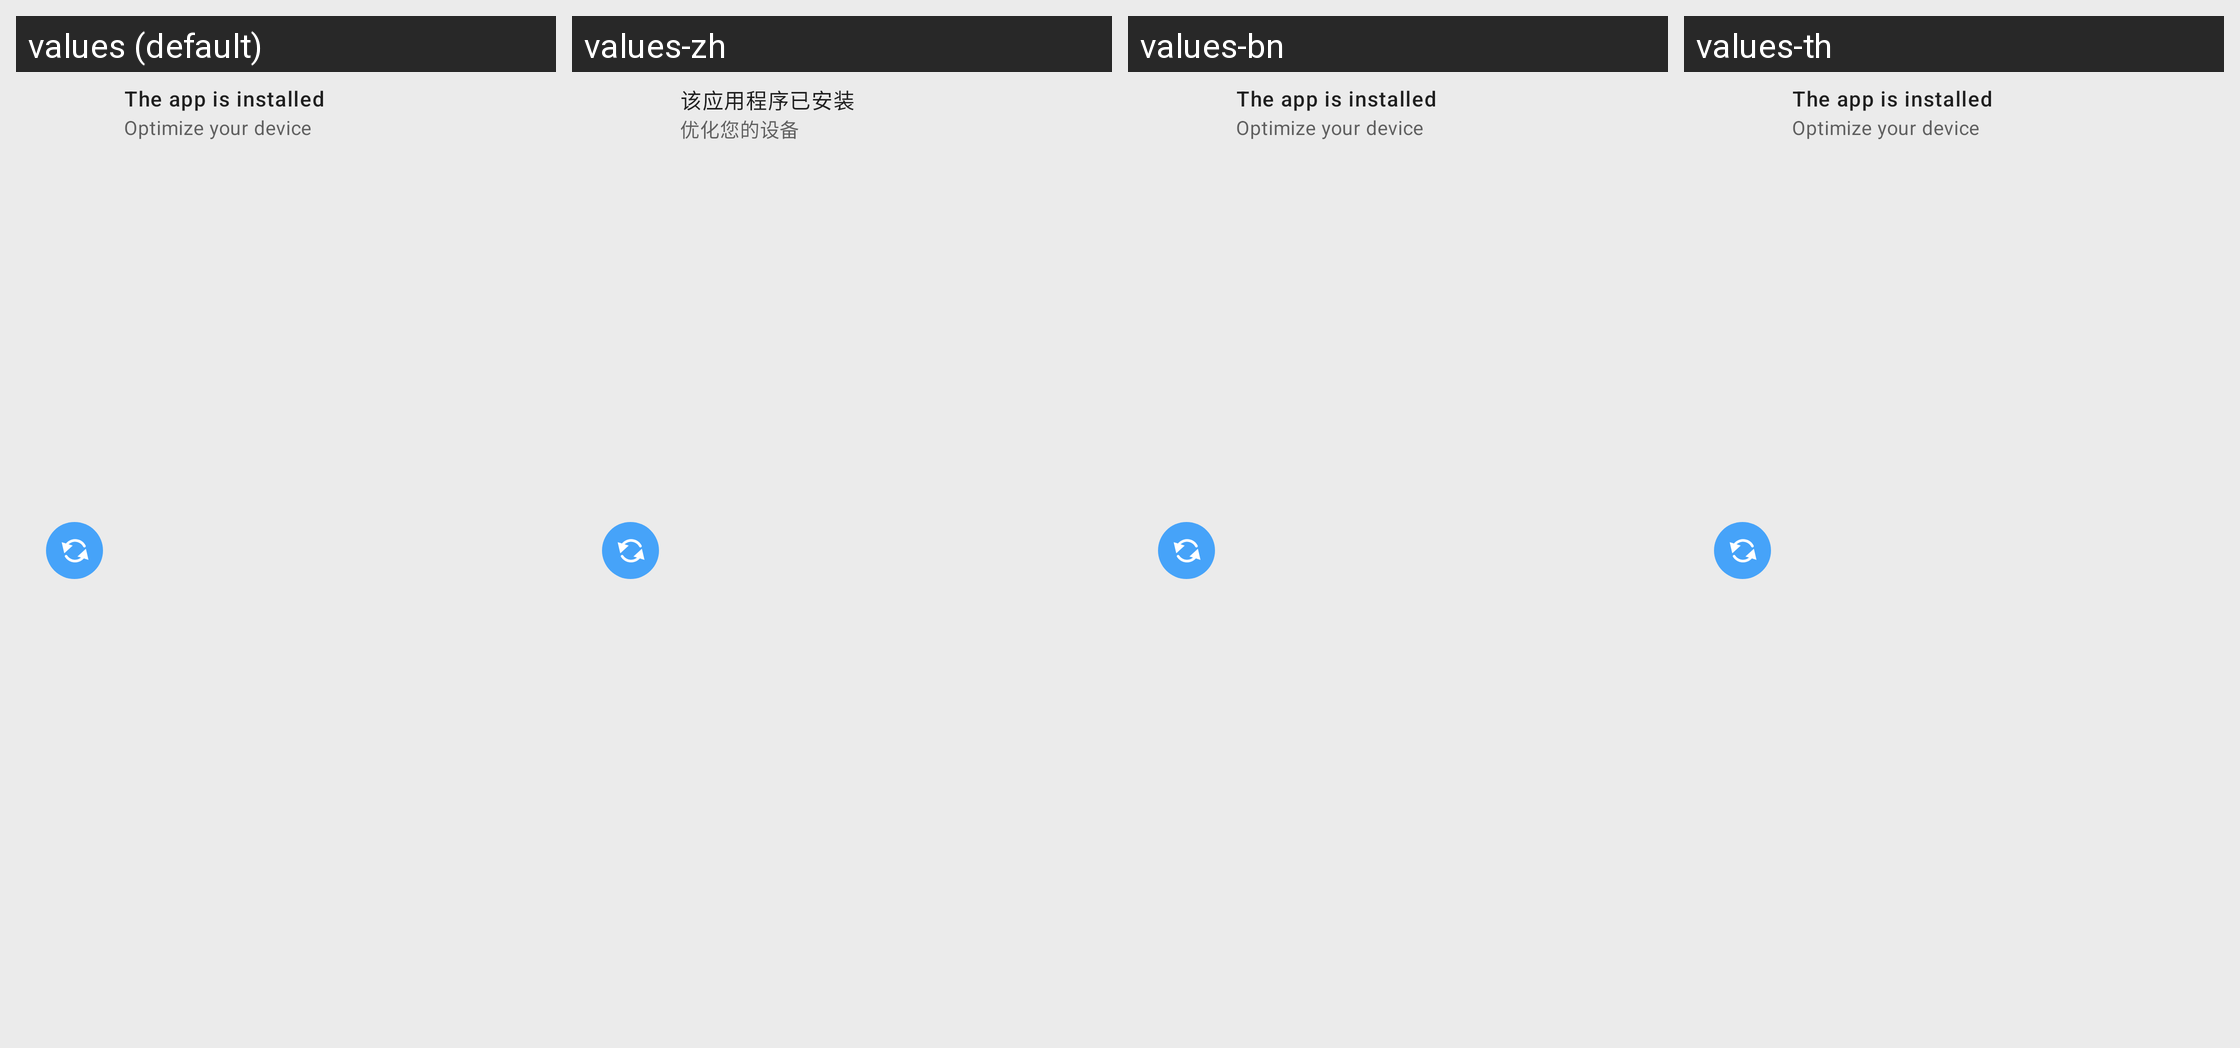

The Android screen above is rendered under several locales of the same app. Produce the string resources it draws, with the default and per-locale values.
Android screen res/layout/package_notif_a.xml rendered under 4 locales, left to right: values (default), values-zh, values-bn, values-th. Device: Nexus 5 (rendered at 1080×1920; each locale shown at half size, 540×960, under a caption strip naming it); theme AppTheme.NoActionBar.
Other locales in the repository, not shown: values-ar, values-de, values-es, values-fa, values-fr, values-hi, values-it, values-iw, values-ja, values-ko, values-pt, values-ru, values-tr, values-vi.
Strings drawn on this screen, with the default value and each locale's value (text and hints the layout hard-codes, and strings that could not be matched under every locale, appear in the picture but are not listed):

notif_installed
  values: The app is installed
  values-zh: 该应用程序已安装
  values-bn: The app is installed  [not translated; the default value is used]
  values-th: The app is installed  [not translated; the default value is used]

notif_optimize
  values: Optimize your device
  values-zh: 优化您的设备
  values-bn: Optimize your device  [not translated; the default value is used]
  values-th: Optimize your device  [not translated; the default value is used]
